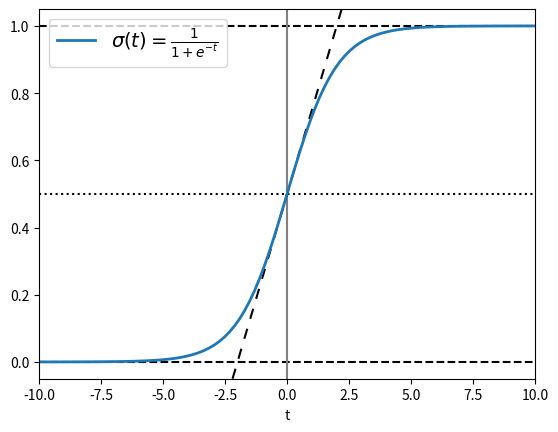

Source code (Python):
import numpy as np
import matplotlib.pyplot as plt

t=np.linspace(-10,10,100)
sig=1/(1+np.exp(-t))

plt.axhline(y=0,color="black",linestyle="--")
plt.axhline(y=0.5,color="black",linestyle=":")
plt.axhline(y=1.0,color="black",linestyle="--")
plt.axvline(color="grey")
plt.axline((0,0.5),slope=0.25,color="black",linestyle=(0,(5,5)))
plt.plot(t,sig,linewidth=2,label=r"$\sigma(t)=\frac{1}{1+e^{-t}}$")
plt.xlim(-10,10)
plt.xlabel("t")
plt.legend(fontsize=14)
plt.show()
